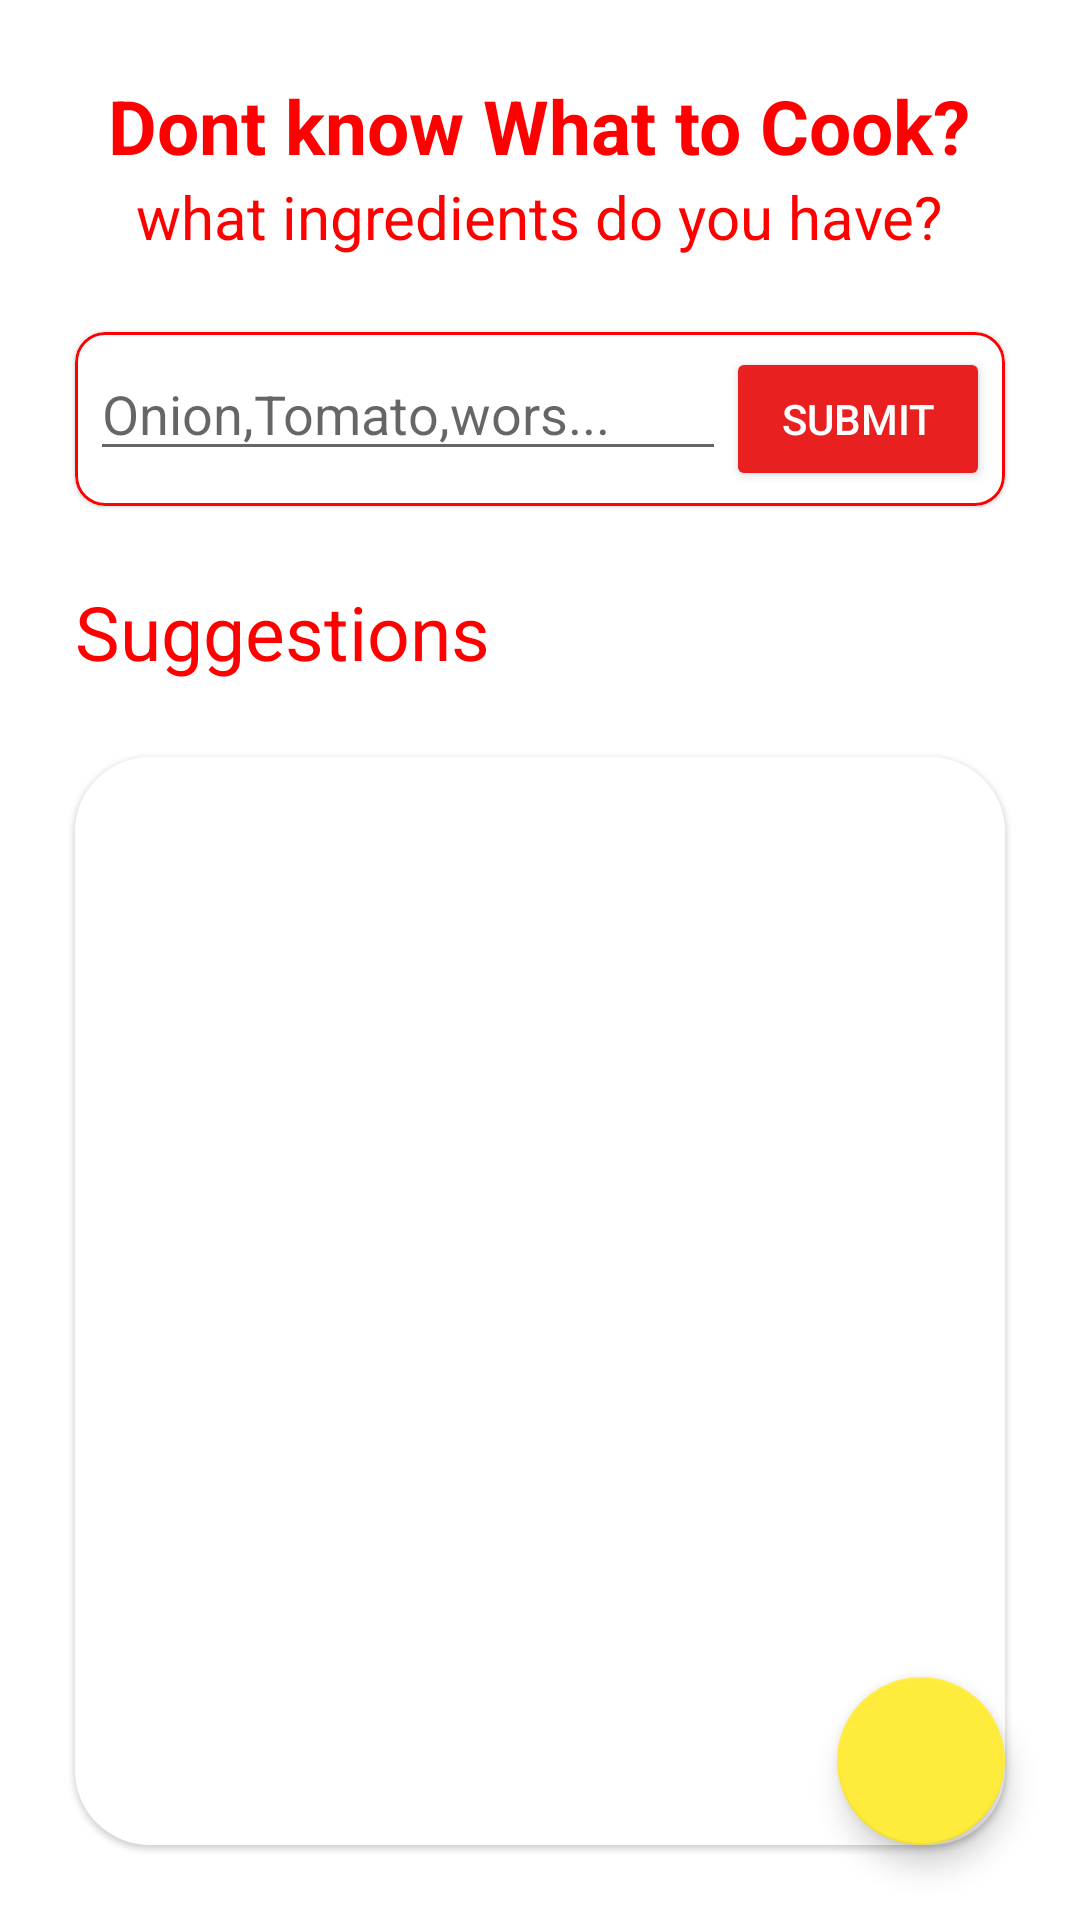

Here is an Android app screen rendered from its layout file. Give the layout XML and the strings, colors and styles it references.
<!-- AndroidManifest.xml: application theme Theme -->
<!-- res/layout/fragment_text.xml -->
<?xml version="1.0" encoding="utf-8"?>
<RelativeLayout xmlns:android="http://schemas.android.com/apk/res/android"
    xmlns:tools="http://schemas.android.com/tools"
    android:layout_width="match_parent"
    android:layout_height="match_parent"
    xmlns:app="http://schemas.android.com/apk/res-auto"
    android:background="@color/white"
    android:backgroundTint="@color/white"
    tools:context=".ContainedFragments.TextFragment">
    <TextView
        android:layout_width="wrap_content"
        android:layout_height="wrap_content"
        android:text="Dont know What to Cook?"
        android:textSize="25dp"
        android:id="@+id/top"
        android:layout_marginTop="25dp"
        android:textStyle="bold"
        android:layout_centerHorizontal="true"
        android:textColor="@color/Red"/>
<TextView
    android:layout_width="wrap_content"
    android:layout_centerHorizontal="true"
    android:textColor="@color/Red"
    android:id="@+id/topInstruction"
    android:textSize="20dp"
    android:layout_below="@id/top"
    android:text="what ingredients do you have?"
    android:layout_height="wrap_content"/>
    <RelativeLayout
        android:layout_below="@id/topInstruction"
        android:layout_centerInParent="true"
        android:layout_width="match_parent"
        android:layout_height="wrap_content">
        <com.google.android.material.card.MaterialCardView
            android:layout_width="match_parent"
            android:id="@+id/editCard"
            android:layout_margin="25dp"
            app:strokeWidth="1dp"
            app:strokeColor="@color/Red"
            app:cardCornerRadius="10dp"
            android:layout_height="wrap_content">
            <RelativeLayout
                android:layout_margin="5dp"
                android:layout_width="match_parent"
                android:layout_height="match_parent">
                <EditText
                    android:id="@+id/ingredients_input"
                    android:layout_width="match_parent"
                    android:layout_height="wrap_content"
                    android:layout_toLeftOf="@id/submit_btn"
                    android:hint="Onion,Tomato,wors..."/>
                <Button
                    android:layout_alignParentEnd="true"
                    android:layout_width="wrap_content"
                    android:layout_height="wrap_content"
                    android:text="Submit"
                    android:textColor="@color/white"
                    android:backgroundTint="#E92020"
                    android:layout_centerHorizontal="true"
                    android:id="@+id/submit_btn"

                    />
            </RelativeLayout>
        </com.google.android.material.card.MaterialCardView>
        <com.google.android.material.card.MaterialCardView
            android:layout_width="match_parent"
            android:id="@+id/editCard2"
            android:layout_below="@id/editCard"
            android:layout_marginStart="25dp"
            android:layout_marginEnd="25dp"
            app:strokeWidth="1dp"
            app:strokeColor="@color/Red"
            app:cardCornerRadius="10dp"
            android:layout_height="wrap_content">
            <LinearLayout

                android:id="@+id/ll_layout"
                android:layout_width="match_parent"
                android:orientation="vertical"
                android:layout_height="wrap_content">
            </LinearLayout>


        </com.google.android.material.card.MaterialCardView>

        <TextView
            android:layout_below="@id/editCard2"
            android:layout_marginStart="25dp"
            android:textSize="25dp"
            android:textColor="@color/Red"
            android:layout_width="wrap_content"
            android:layout_height="wrap_content"
            android:id="@+id/suggestions"
            android:text="Suggestions"/>
        <com.google.android.material.card.MaterialCardView
            android:layout_width="match_parent"
            app:cardCornerRadius="25dp"

            android:layout_margin="25dp"
            android:layout_marginTop="15dp"
            android:layout_below="@id/suggestions"
            android:layout_height="match_parent">
            <androidx.recyclerview.widget.RecyclerView
                android:backgroundTint="@color/white"
                android:background="@color/white"
                android:layout_width="match_parent"
                android:id="@+id/LL_contain_suggestions"
                android:layout_height="match_parent"
                android:orientation="vertical">
            </androidx.recyclerview.widget.RecyclerView>
        </com.google.android.material.card.MaterialCardView>


    </RelativeLayout>

    <com.google.android.material.floatingactionbutton.FloatingActionButton
        android:layout_width="wrap_content"
        android:layout_height="wrap_content"
        android:elevation="50dp"
        android:layout_margin="25dp"
        android:id="@+id/toScanPage"
        android:layout_marginBottom="25dp"
        android:layout_alignParentEnd="true"
        android:layout_alignParentBottom="true"/>
</RelativeLayout>
<!-- resources referenced by this layout -->
<resources>
  <color name="Red">#FF0000</color>
  <color name="white">#FFFFFFFF</color>
  <style name="Theme" parent="Theme.MaterialComponents.DayNight.NoActionBar">
          
          <item name="colorPrimary">@color/purple_500</item>
          <item name="colorPrimaryVariant">@color/purple_700</item>
          <item name="colorOnPrimary">@color/white</item>
          
          <item name="colorSecondary">@color/teal_200</item>
          <item name="colorSecondaryVariant">@color/teal_700</item>
          <item name="colorOnSecondary">@color/black</item>
          
          <item name="android:statusBarColor">?attr/colorPrimaryVariant</item>
          
      </style>
  <color name="purple_500">#F44336</color>
  <color name="purple_700">#E91E63</color>
  <color name="teal_200">#FFEB3B</color>
  <color name="teal_700">#FFEB3B</color>
  <color name="black">#FF000000</color>
</resources>
